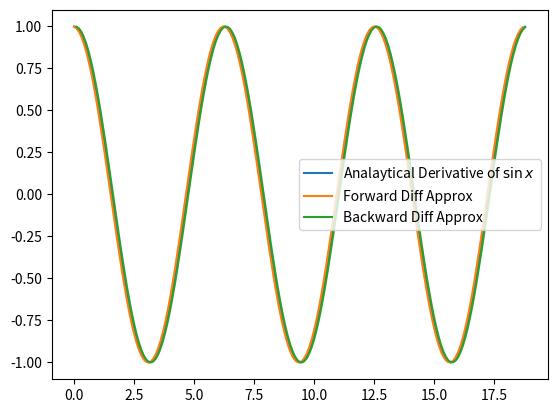

The matplotlib source for this figure:
#!/usr/bin/env python3


'''
Series of simple examples for Lecture 2 about turkeys
'''

import numpy as np
import matplotlib.pyplot as plt

dx = 0.1
x = np.arange(0, 6*np.pi, dx)
sinx = np.sin(x)
cosx = np.cos(x) # analytical solution

#doin this the easy way because i love my computer
fwd_diff = (sinx[1:] - sinx[:-1]) / dx
bkd_diff = (sinx[1:] - sinx[:-1]) / dx

plt.plot(x, cosx, label=r'Analaytical Derivative of $\sin{x}$')
plt.plot(x[:-1], fwd_diff, label='Forward Diff Approx')
plt.plot(x[1:], bkd_diff, label='Backward Diff Approx')
plt.legend(loc='best')

